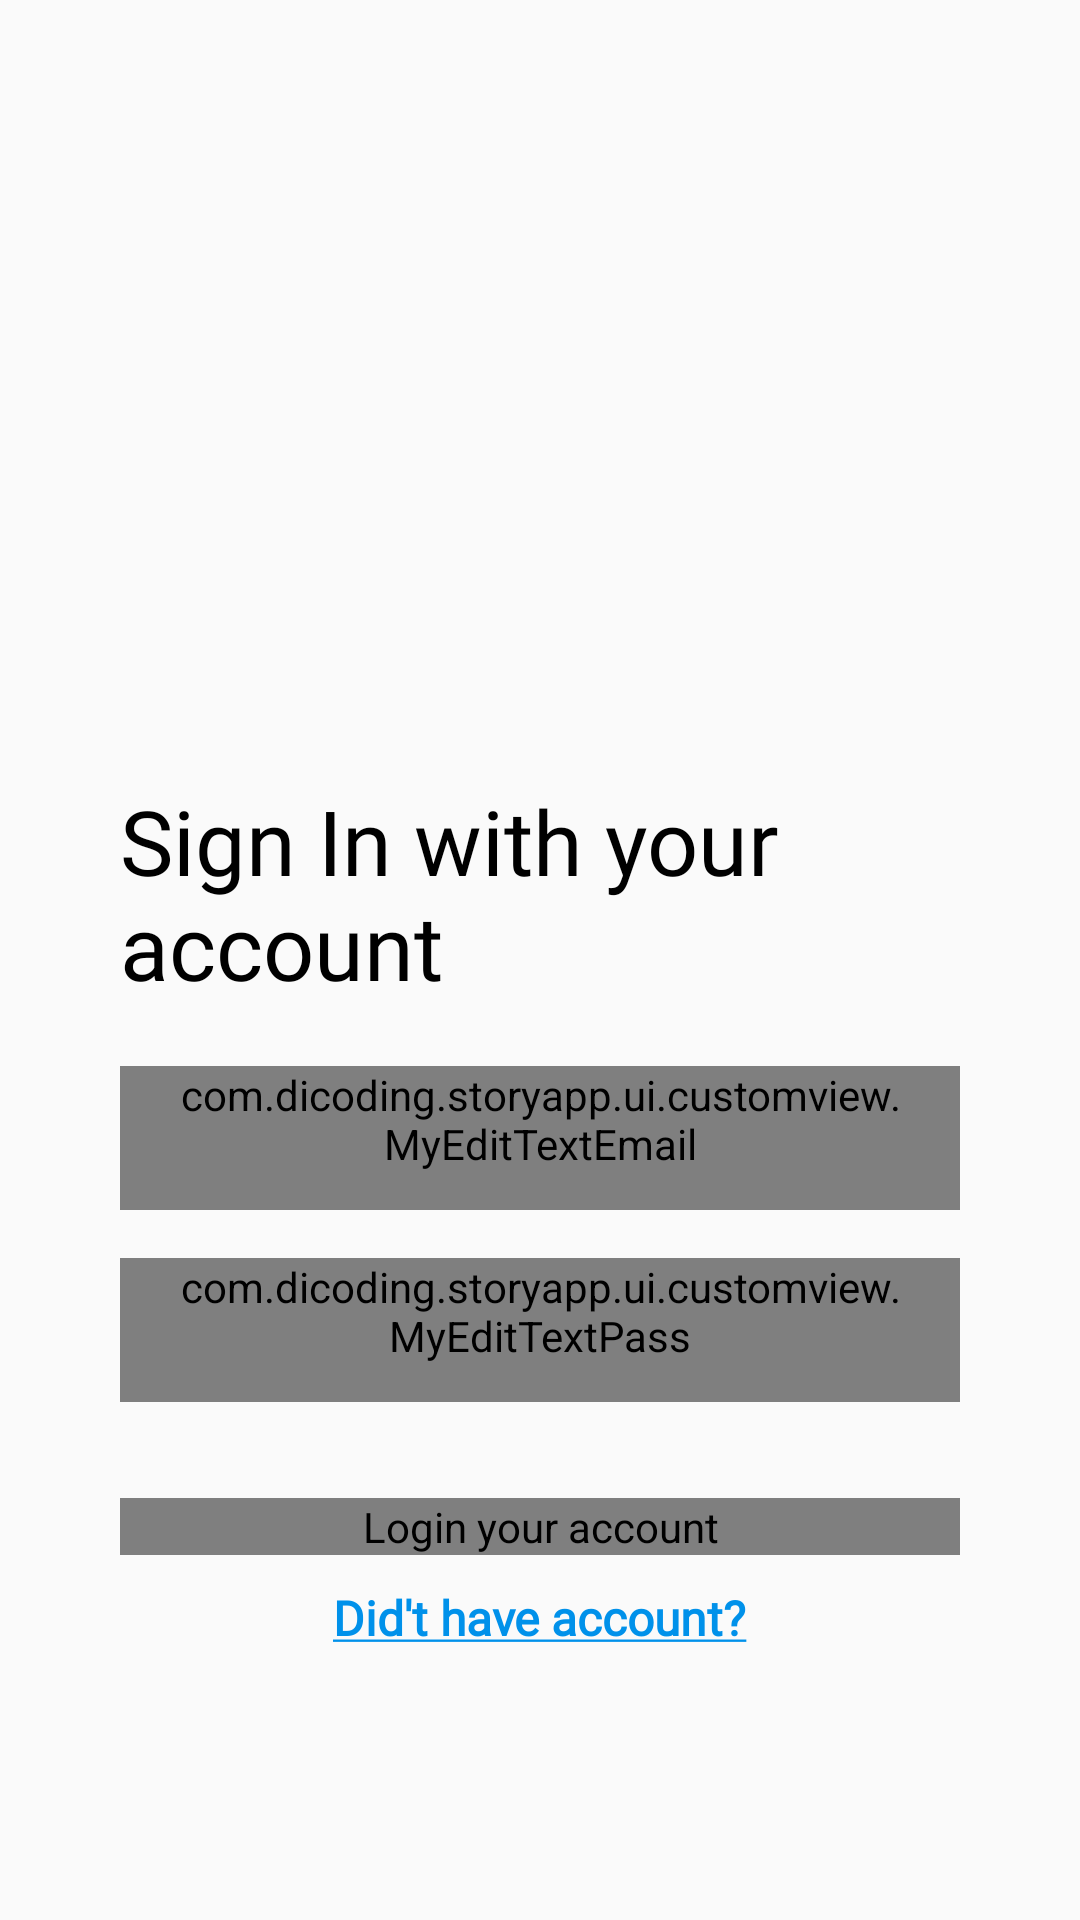

This screen was rendered from an Android layout file. Write that file and the resources it references.
<!-- AndroidManifest.xml: application theme Theme.StoryApp -->
<!-- res/layout/activity_signin.xml -->
<?xml version="1.0" encoding="utf-8"?>
<RelativeLayout xmlns:android="http://schemas.android.com/apk/res/android"
  xmlns:app="http://schemas.android.com/apk/res-auto"
  xmlns:tools="http://schemas.android.com/tools"
  android:layout_width="match_parent"
  android:layout_height="match_parent"
  android:id="@+id/parentRelative"
  android:paddingStart="40dp"
  android:paddingEnd="40dp"
  tools:context=".ui.activity.SignInActivity">

  <ProgressBar
    android:id="@+id/progress_bar"
    style="?android:attr/progressBarStyle"
    android:layout_width="wrap_content"
    android:layout_height="wrap_content"
    android:layout_centerInParent="true"
    android:visibility="gone"
    tools:visibility="visible" />

  <LinearLayout
    android:layout_width="match_parent"
    android:layout_height="wrap_content"
    android:layout_centerInParent="true"
    android:orientation="vertical"
    tools:ignore="UselessParent">

    <ImageView
      android:id="@+id/imageView"
      android:layout_width="120dp"
      android:layout_height="120dp"
      android:layout_gravity="center"
      android:contentDescription="@string/picture_logo"
      android:src="@drawable/ic_group_5" />

    <TextView
      style="@style/TextViewBold"
      android:layout_width="wrap_content"
      android:layout_height="wrap_content"
      android:layout_marginTop="50dp"
      android:text="@string/sign_in_with_your_account"
      android:textColor="@color/black"
      android:textSize="30sp" />

    <com.dicoding.storyapp.ui.customview.MyEditTextEmail
      android:id="@+id/et_email"
      style="@style/EditTextGeneral"
      android:layout_width="match_parent"
      android:layout_height="wrap_content"
      android:layout_marginTop="20dp"
      android:hint="@string/input_email"
      android:inputType="textEmailAddress"
      android:minHeight="48dp"
      android:paddingStart="16sp"
      android:paddingEnd="16sp" />

    <com.dicoding.storyapp.ui.customview.MyEditTextPass
      android:id="@+id/et_pass"
      style="@style/EditTextGeneral"
      android:layout_width="match_parent"
      android:layout_height="wrap_content"
      android:layout_gravity="start"
      android:layout_marginTop="16dp"
      android:hint="@string/input_password"
      android:inputType="textPassword"
      android:minHeight="48dp"
      android:paddingStart="16sp"
      android:paddingEnd="16sp"
      app:passwordToggleEnabled="true" />

    <com.dicoding.storyapp.ui.customview.MyButtonSignIn
      android:id="@+id/btn_signIn"
      style="@style/BtnRegular"
      android:layout_width="match_parent"
      android:layout_height="wrap_content"
      android:layout_marginTop="32dp"
      android:contentDescription="@string/login_account" />

    <TextView
      android:id="@+id/et_signIn"
      style="@style/TextViewBold"
      android:layout_width="wrap_content"
      android:layout_height="wrap_content"
      android:layout_gravity="center"
      android:layout_marginTop="10dp"
      android:text="@string/did_t_have_account"
      android:textColor="@color/blue_300"
      android:textStyle="bold" />

  </LinearLayout>



</RelativeLayout>
<!-- resources referenced by this layout -->
<resources>
  <color name="black">#FF000000</color>
  <color name="blue_300">#0091ea</color>
  <string name="did_t_have_account"><u>Did\'t have account?</u></string>
  <string name="input_email">Input your email</string>
  <string name="input_password">Input your password</string>
  <string name="login_account">Login your account</string>
  <string name="picture_logo">This StoryApp logo</string>
  <string name="sign_in_with_your_account">Sign In with your account</string>
  <style name="BtnRegular">
      <item name="android:textAllCaps">false</item>
      <item name="android:textColor">@color/white</item>
      <item name="android:background">@drawable/bg_button</item>
    </style>
  <style name="EditTextGeneral">
      <item name="android:minHeight">48dp</item>
      <item name="android:fontFamily">@font/regular</item>
      <item name="android:textColor">@color/black</item>
      <item name="android:paddingStart">16sp</item>
      <item name="android:paddingEnd">16sp</item>
    </style>
  <style name="TextViewBold">
      <item name="android:fontFamily">@font/bold</item>
      <item name="android:textColor">@color/black</item>
      <item name="android:layout_width">wrap_content</item>
      <item name="android:layout_height">wrap_content</item>
      <item name="android:textSize">16sp</item>
    </style>
  <style name="Theme.StoryApp" parent="@style/Theme.AppCompat.Light.NoActionBar">
      
      <item name="colorPrimary">@color/blue_300</item>
      <item name="colorPrimaryVariant">@color/blue_500</item>
      <item name="colorOnPrimary">@color/white</item>
      
      <item name="colorSecondary">@color/teal_200</item>
      <item name="colorSecondaryVariant">@color/teal_700</item>
      <item name="colorOnSecondary">@color/black</item>
      
      <item name="android:statusBarColor" tools:targetApi="l">?attr/colorPrimaryVariant</item>
      
    </style>
  <color name="white">#FFFFFFFF</color>
  <!-- drawable bg_button (drawable) -->
  <?xml version="1.0" encoding="utf-8"?>
  <selector xmlns:android="http://schemas.android.com/apk/res/android">
    <item android:state_pressed="true">
      <shape>
        <solid android:color="@color/blue_300" />
        <corners android:radius="6dp" />
        <padding android:left="4dp" android:right="4dp" />
      </shape>
    </item>
    <item>
      <shape>
        <solid android:color="@color/blue_300" />
        <corners android:radius="8dp" />
        <padding android:left="4dp" android:right="4dp" />
      </shape>
    </item>
  </selector>
  <color name="blue_500">#00639F</color>
  <color name="teal_200">#FF03DAC5</color>
  <color name="teal_700">#FF018786</color>
</resources>
